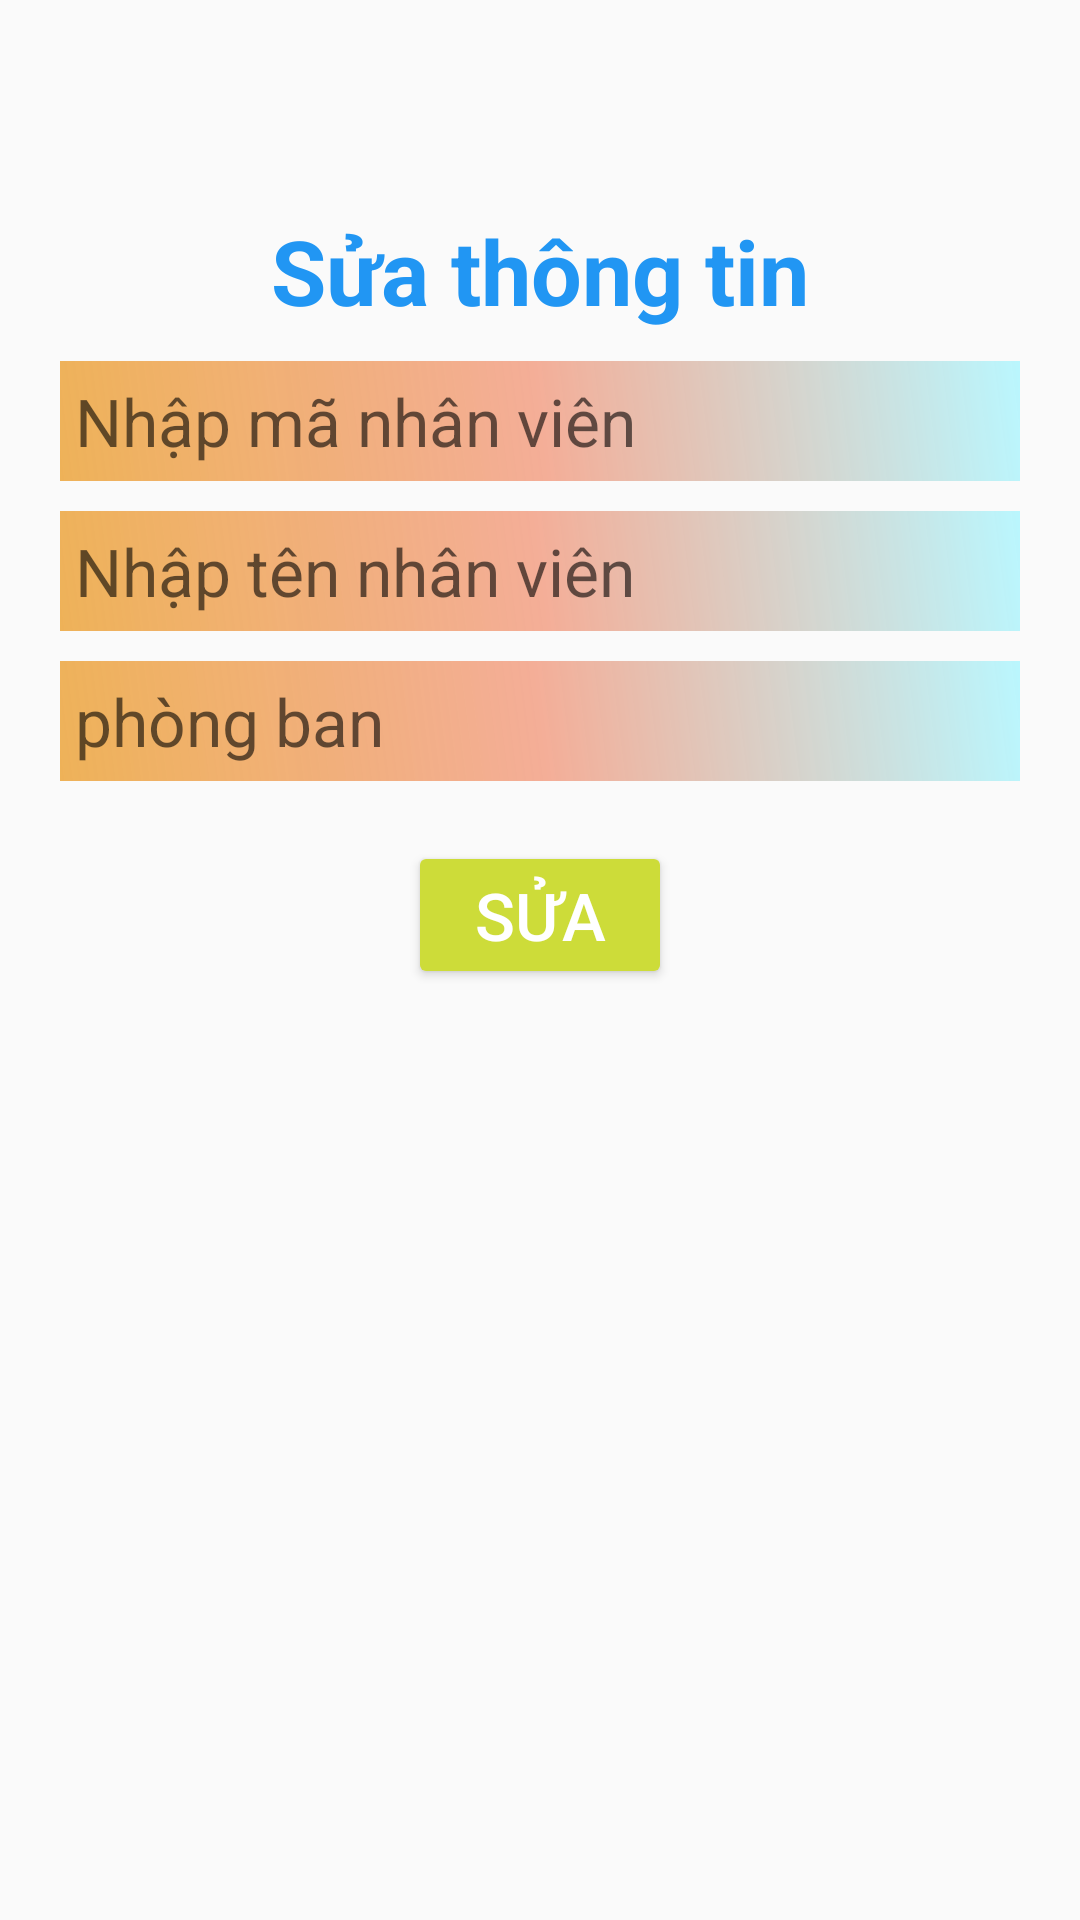

Android layout source for this screen:
<!-- AndroidManifest.xml: application theme Theme.Ass1_ph42307 -->
<!-- res/layout/layout_nhanvien_update.xml -->
<?xml version="1.0" encoding="utf-8"?>
<LinearLayout xmlns:android="http://schemas.android.com/apk/res/android"
    xmlns:app="http://schemas.android.com/apk/res-auto"
    xmlns:tools="http://schemas.android.com/tools"
    android:layout_width="match_parent"
    android:layout_height="match_parent"
    android:padding="20dp"

    android:orientation="vertical">

    <TextView
        android:layout_width="wrap_content"
        android:layout_height="wrap_content"
        android:layout_gravity="center_horizontal"
        android:layout_marginTop="50dp"
        android:text="Sửa thông tin"
        android:textColor="#2196F3"
        android:textSize="30sp"
        android:textStyle="bold" />

    <EditText
        android:id="@+id/txtmnv_ud"
        android:layout_width="match_parent"
        android:layout_height="40sp"
        android:layout_marginTop="10dp"
        android:background="@drawable/nen_edittext"
        android:padding="5sp"
        android:hint="Nhập mã nhân viên"
        android:textSize="22sp" />

    <EditText
        android:id="@+id/txtname_up"
        android:layout_width="match_parent"
        android:layout_height="40sp"
        android:layout_marginTop="10dp"
        android:background="@drawable/nen_edittext"
        android:padding="5sp"
        android:hint="Nhập tên nhân viên"
        android:textSize="22sp" />

    <EditText
        android:id="@+id/txtpb_up"
        android:layout_width="match_parent"
        android:layout_height="40sp"
        android:layout_marginTop="10dp"
        android:background="@drawable/nen_edittext"
        android:padding="5sp"
        android:hint="phòng ban"
        android:textSize="22sp" />

    <Button
        android:id="@+id/btnupd"
        android:layout_width="wrap_content"
        android:layout_height="wrap_content"
        android:layout_gravity="center_horizontal"
        android:layout_marginTop="20dp"
        android:backgroundTint="#CDDC39"
        android:text="Sửa"
        android:textColor="@color/white"
        android:textSize="22dp"
        app:cornerRadius="0sp" />

</LinearLayout>
<!-- resources referenced by this layout -->
<resources>
  <!-- drawable nen_edittext (drawable) -->
  <?xml version="1.0" encoding="utf-8"?>
  <shape xmlns:android="http://schemas.android.com/apk/res/android"
      android:shape="rectangle">
      <size android:height="15dp" android:width="100dp" />
  
     <gradient
         android:type="linear"
         android:angle="45"
         android:centerColor="#B7F18F70" android:startColor="#F0EDAD4E" android:endColor="#D3ADF6FF"/>
  </shape>
  <style name="Theme.Ass1_ph42307" parent="Base.Theme.Ass1_ph42307" />
  <style name="Base.Theme.Ass1_ph42307" parent="Theme.AppCompat.Light.NoActionBar">
          
          
      </style>
  <!-- not gathered from this repository: default colours our renderer supplied (Android Studio template values) -->
  <color name="white">#FFFFFFFF</color>
</resources>
